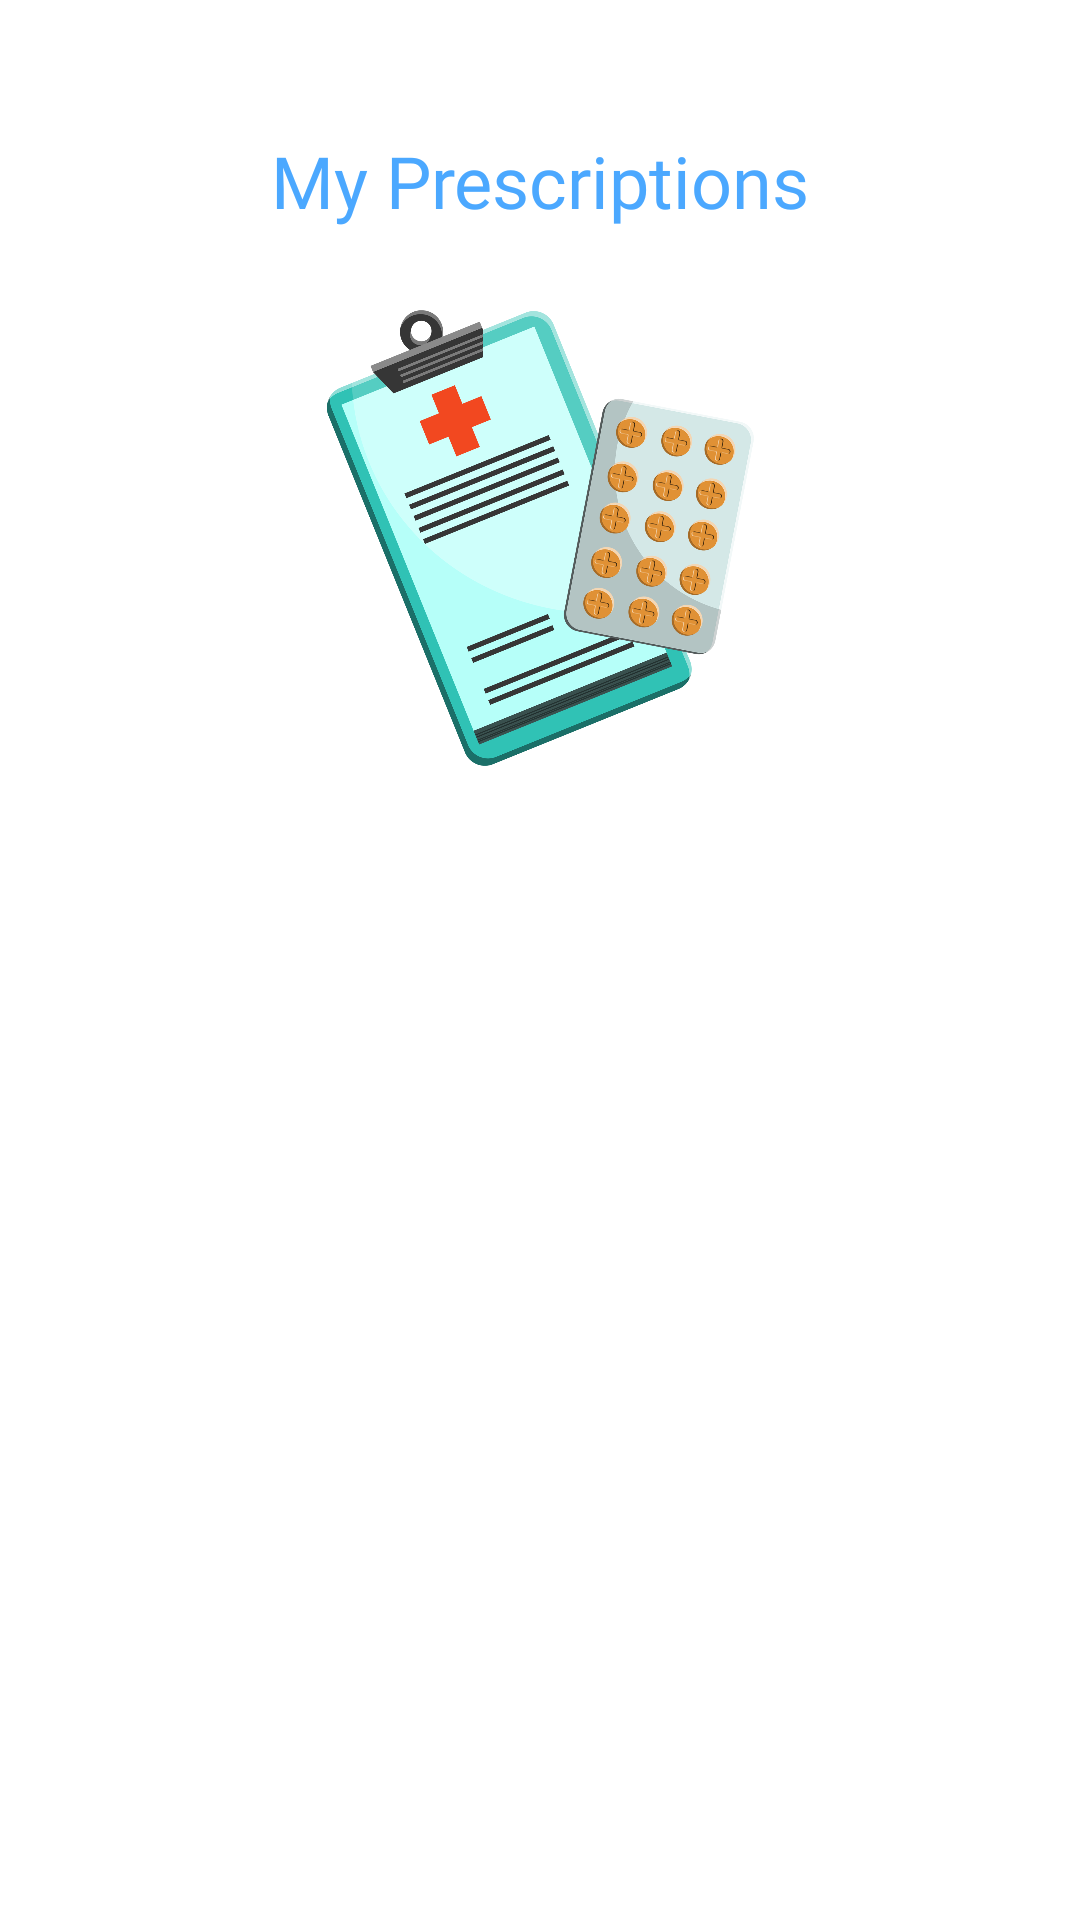

Reconstruct the res/layout file that produces this screen, plus the resources it refers to.
<!-- AndroidManifest.xml: application theme AppTheme -->
<!-- res/layout/fragment_pat_myprescriptions.xml -->
<?xml version="1.0" encoding="utf-8"?>
<androidx.constraintlayout.widget.ConstraintLayout
        xmlns:android="http://schemas.android.com/apk/res/android"
        xmlns:app="http://schemas.android.com/apk/res-auto"
        xmlns:tools="http://schemas.android.com/tools"
        android:layout_width="match_parent"
        android:layout_height="match_parent"
        android:id="@+id/layout">

    <TextView
        android:id="@+id/textView11"
        android:layout_width="wrap_content"
        android:layout_height="wrap_content"
        android:layout_marginTop="44dp"
        android:fontFamily="@font/amaranth_bold"
        android:text="My Prescriptions"
        android:textSize="24sp"
        app:layout_constraintEnd_toEndOf="parent"
        app:layout_constraintStart_toStartOf="parent"
        app:layout_constraintTop_toTopOf="parent" />

    <ScrollView
            android:layout_width="0dp"
            android:layout_height="wrap_content"
            app:layout_constraintEnd_toEndOf="parent"
            app:layout_constraintStart_toStartOf="parent"
            app:layout_constraintTop_toBottomOf="@+id/imageView8" android:layout_marginTop="16dp">

        <LinearLayout
                android:orientation="vertical"
                android:layout_width="match_parent"
                android:layout_height="wrap_content" android:id="@+id/mainlayout" android:padding="30dp">
        </LinearLayout>
    </ScrollView>
    <ImageView
            android:layout_width="225dp"
            android:layout_height="158dp" app:srcCompat="@drawable/medicinepad"
            android:id="@+id/imageView8"
            app:layout_constraintTop_toBottomOf="@+id/textView11" android:layout_marginTop="24dp"
            app:layout_constraintEnd_toEndOf="parent" app:layout_constraintStart_toStartOf="parent"/>

</androidx.constraintlayout.widget.ConstraintLayout>
<!-- resources referenced by this layout -->
<resources>
  <!-- drawable medicinepad: png bitmap (drawable-v24, 716305 bytes) -->
  <style name="AppTheme" parent="Theme.MaterialComponents.DayNight.NoActionBar">
          <item name="materialTimePickerTheme">@style/AppTheme.MaterialTimePickerTheme</item>
          <item name="android:textColor">@color/colorPrimary</item>
          <item name="android:textColorPrimary">@color/Headings</item>
          <item name="android:textColorSecondary">@color/colorPrimaryDark</item>
      </style>
  <style name="AppTheme.MaterialTimePickerTheme" parent="ThemeOverlay.MaterialComponents.TimePicker">
  
      </style>
  <color name="colorPrimary">#4BA8FF</color>
  <color name="Headings">#4BA8FF</color>
  <color name="colorPrimaryDark">#4BA8FF</color>
</resources>
